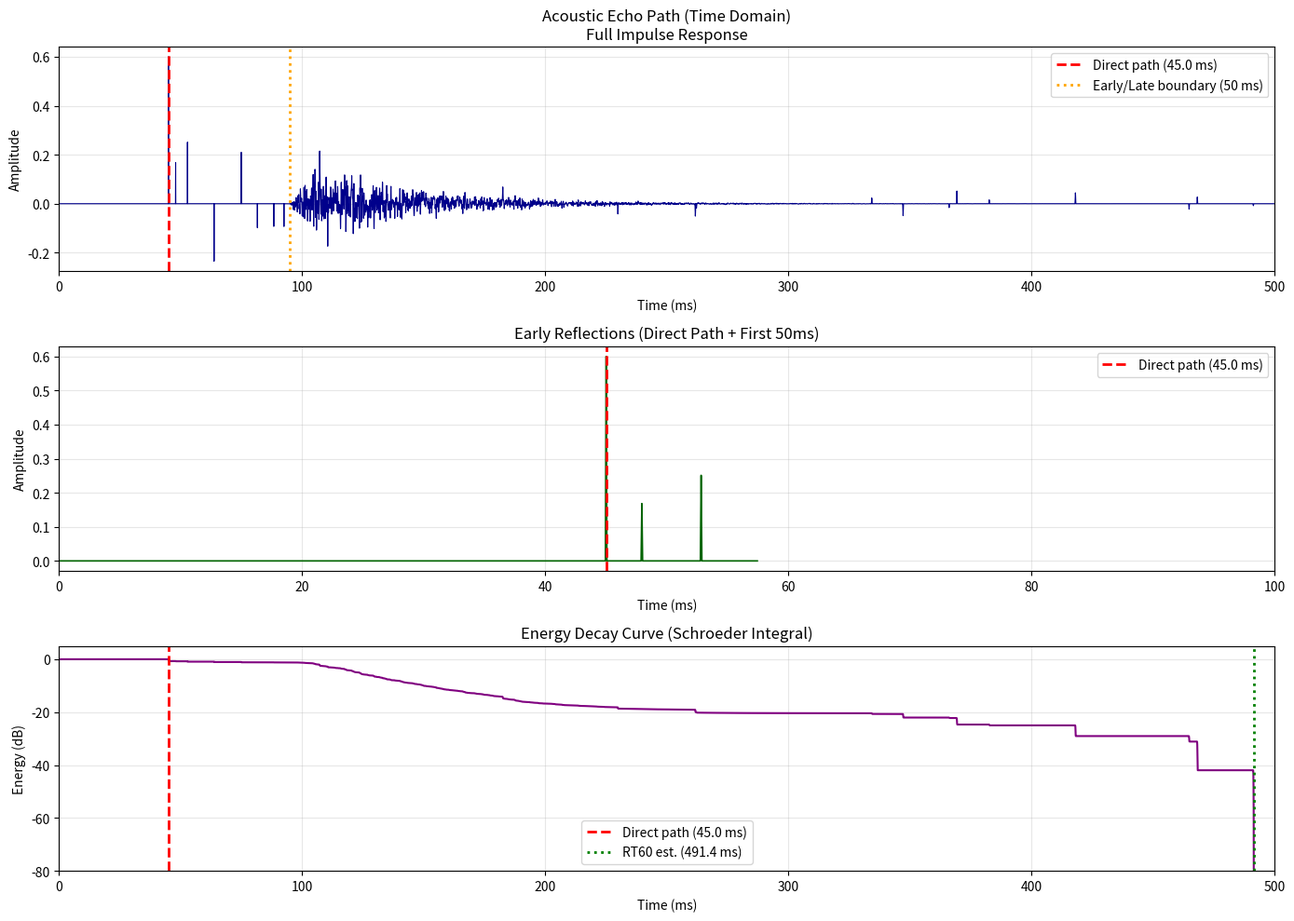
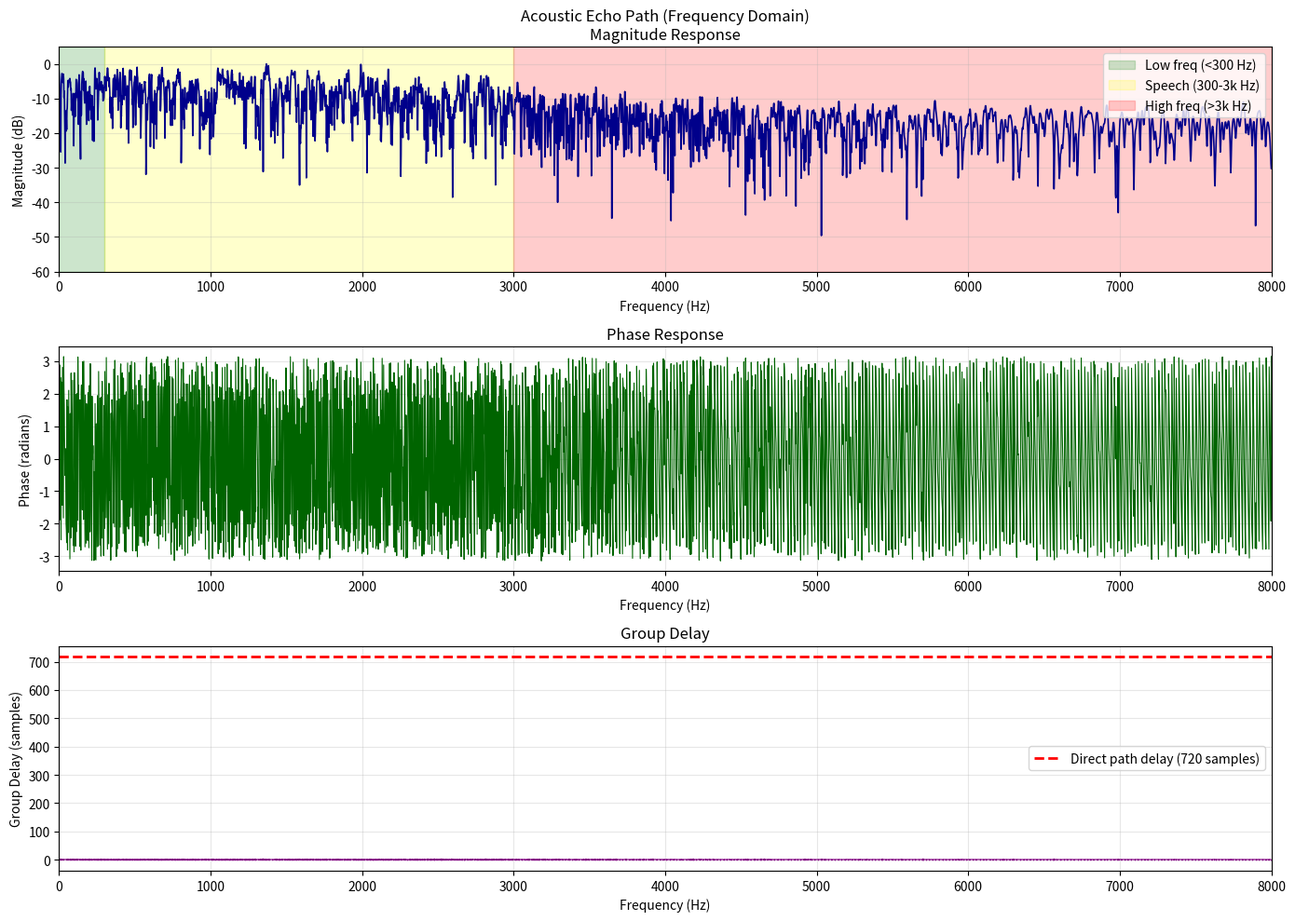

Here is the Python script that generated these plots, in order:

"""
Acoustic Echo Path Generator

Generates realistic acoustic echo impulse responses for typical office room environments.
Supports both time-domain and frequency-domain representations.

Parameters:
    - Sampling frequency: 16 kHz
    - Filter length: 500 ms (8000 samples)
    - Initial delay: 45 ms (720 samples) - direct path delay
    - Environment: Typical office room with moderate reverberation
"""

import numpy as np
import matplotlib.pyplot as plt
from scipy import signal
from scipy.fft import rfft, irfft, rfftfreq
from dataclasses import dataclass
from typing import Tuple, Optional


@dataclass
class RoomParameters:
    """Parameters defining the acoustic room environment."""
    sampling_rate: int = 16000
    filter_length_ms: int = 500
    initial_delay_ms: float = 45.0
    reverberation_time_ms: float = 300.0  # RT60 equivalent
    num_reflections: int = 50
    decay_factor: float = 0.95  # Exponential decay rate
    
    @property
    def filter_length_samples(self) -> int:
        return int(self.sampling_rate * self.filter_length_ms / 1000)
    
    @property
    def initial_delay_samples(self) -> int:
        return int(self.sampling_rate * self.initial_delay_ms / 1000)
    
    @property
    def reverberation_time_samples(self) -> int:
        return int(self.sampling_rate * self.reverberation_time_ms / 1000)


def generate_time_domain_echo_path(
    params: Optional[RoomParameters] = None,
    seed: Optional[int] = None
) -> np.ndarray:
    """
    Generate a causal acoustic echo impulse response in time domain.
    
    The echo path models:
    1. Direct path delay (45ms - sound travel from loudspeaker to microphone)
    2. Early reflections (discrete echoes from walls, desk, etc.)
    3. Late reverberation (dense exponential decay tail)
    
    Parameters
    ----------
    params : RoomParameters, optional
        Room acoustic parameters. Uses defaults if not provided.
    seed : int, optional
        Random seed for reproducibility.
        
    Returns
    -------
    h : ndarray
        Time-domain impulse response (filter_length_samples,)
        
    Example
    -------
    >>> h = generate_time_domain_echo_path()
    >>> print(f"Filter length: {len(h)} samples")
    >>> print(f"Initial delay: {params.initial_delay_samples} samples")
    """
    if params is None:
        params = RoomParameters()
    
    if seed is not None:
        np.random.seed(seed)
    
    filter_len = params.filter_length_samples
    delay = params.initial_delay_samples
    
    # Initialize impulse response
    h = np.zeros(filter_len)
    
    # =========================================================================
    # 1. Direct Path (attenuated delayed impulse)
    # =========================================================================
    # Direct path has the strongest amplitude
    direct_path_amplitude = 0.6
    h[delay] = direct_path_amplitude
    
    # =========================================================================
    # 2. Early Reflections (discrete echoes)
    # =========================================================================
    # Model first-order reflections from walls, floor, ceiling, desk
    # These arrive within first 50-100ms after direct path
    
    num_early = 8
    early_times = np.sort(np.random.uniform(
        delay + 1, 
        delay + int(0.05 * params.sampling_rate),  # Within 50ms
        num_early
    ))
    early_amplitudes = direct_path_amplitude * np.random.uniform(0.1, 0.4, num_early)
    early_phases = np.random.choice([-1, 1], num_early)  # Phase inversions
    
    for time, amp, phase in zip(early_times, early_amplitudes, early_phases):
        time = int(time)
        if time < filter_len:
            h[time] += phase * amp
    
    # =========================================================================
    # 3. Late Reverberation (exponential decay with noise)
    # =========================================================================
    # Dense reflections that decay exponentially
    # Modeled as filtered noise starting after early reflections
    
    reverb_start = int(delay + 0.05 * params.sampling_rate)  # After 50ms
    reverb_length = filter_len - reverb_start
    
    if reverb_length > 0:
        # Generate exponentially decaying noise
        t = np.arange(reverb_length) / params.sampling_rate
        decay = np.exp(-t * 6.9 / (params.reverberation_time_ms / 1000))  # RT60 decay
        
        # Shaped noise for late reverberation
        noise = np.random.randn(reverb_length)
        
        # Color the noise with a low-pass filter (rooms absorb high frequencies)
        b, a = signal.butter(2, 0.3, btype='low')
        noise = signal.lfilter(b, a, noise)
        
        # Apply exponential decay
        reverb = noise * decay * 0.15  # Scale to be weaker than early reflections
        
        # Smooth transition from early to late
        fade_in_len = int(0.01 * params.sampling_rate)  # 10ms fade-in
        fade_in = np.linspace(0, 1, fade_in_len)
        reverb[:fade_in_len] *= fade_in
        
        h[reverb_start:reverb_start + reverb_length] += reverb
    
    # =========================================================================
    # 4. Additional Discrete Reflections (secondary reflections)
    # =========================================================================
    # Add some stronger secondary reflections throughout the response
    
    num_secondary = 15
    secondary_times = np.sort(np.random.uniform(
        delay + int(0.05 * params.sampling_rate),
        filter_len - 1,
        num_secondary
    ))
    secondary_amplitudes = direct_path_amplitude * np.random.uniform(0.05, 0.2, num_secondary)
    secondary_phases = np.random.choice([-1, 1], num_secondary)
    
    for time, amp, phase in zip(secondary_times, secondary_amplitudes, secondary_phases):
        time = int(time)
        if time < filter_len:
            # Spread each reflection slightly (diffuse reflection)
            spread = 3
            for offset in range(-spread, spread + 1):
                idx = time + offset
                if 0 <= idx < filter_len:
                    window = np.hanning(2 * spread + 1)[offset + spread]
                    h[idx] += phase * amp * window * 0.5
    
    # =========================================================================
    # 5. Apply Overall Envelope (ensure smooth decay)
    # =========================================================================
    # Gentle fade-out at the end to avoid truncation artifacts
    fade_out_start = int(0.9 * filter_len)
    fade_out = np.linspace(1, 0, filter_len - fade_out_start)
    h[fade_out_start:] *= fade_out
    
    return h


def generate_frequency_domain_echo_path(
    h_time: Optional[np.ndarray] = None,
    params: Optional[RoomParameters] = None,
    nfft: Optional[int] = None
) -> Tuple[np.ndarray, np.ndarray]:
    """
    Generate frequency-domain representation of the echo path.
    
    Parameters
    ----------
    h_time : ndarray, optional
        Time-domain impulse response. Generated if not provided.
    params : RoomParameters, optional
        Room acoustic parameters.
    nfft : int, optional
        FFT size. Defaults to next power of 2 >= filter_length.
        
    Returns
    -------
    H : ndarray
        Frequency response (complex)
    freqs : ndarray
        Frequency bins (Hz)
        
    Example
    -------
    >>> H, freqs = generate_frequency_domain_echo_path()
    >>> magnitude = np.abs(H)
    >>> phase = np.angle(H)
    """
    if params is None:
        params = RoomParameters()
    
    if h_time is None:
        h_time = generate_time_domain_echo_path(params)
    
    # Determine FFT size
    if nfft is None:
        nfft = int(2 ** np.ceil(np.log2(len(h_time))))
    
    # Compute frequency response
    H = rfft(h_time, n=nfft)
    freqs = rfftfreq(nfft, 1.0 / params.sampling_rate)
    
    return H, freqs


def plot_echo_path_time_domain(
    h: np.ndarray,
    params: Optional[RoomParameters] = None,
    title: str = "Acoustic Echo Path (Time Domain)",
    save_path: Optional[str] = None
) -> plt.Figure:
    """
    Plot the time-domain echo path impulse response.
    
    Parameters
    ----------
    h : ndarray
        Impulse response
    params : RoomParameters, optional
        Room parameters for annotation
    title : str
        Plot title
    save_path : str, optional
        Path to save the figure
        
    Returns
    -------
    fig : matplotlib.figure.Figure
        The figure object
    """
    if params is None:
        params = RoomParameters()
    
    fig, axes = plt.subplots(3, 1, figsize=(14, 10))
    
    # Time axis in samples and milliseconds
    samples = np.arange(len(h))
    time_ms = samples / params.sampling_rate * 1000
    
    # =========================================================================
    # Plot 1: Full impulse response
    # =========================================================================
    ax = axes[0]
    ax.plot(time_ms, h, linewidth=0.8, color='darkblue')
    ax.axvline(params.initial_delay_ms, color='red', linestyle='--', 
               linewidth=2, label=f'Direct path ({params.initial_delay_ms:.1f} ms)')
    ax.axvline(params.initial_delay_ms + 50, color='orange', linestyle=':', 
               linewidth=2, label='Early/Late boundary (50 ms)')
    ax.set_xlabel('Time (ms)')
    ax.set_ylabel('Amplitude')
    ax.set_title(f'{title}\nFull Impulse Response')
    ax.legend()
    ax.grid(True, alpha=0.3)
    ax.set_xlim(0, params.filter_length_ms)
    
    # =========================================================================
    # Plot 2: Zoomed view of early part (direct path + early reflections)
    # =========================================================================
    ax = axes[1]
    early_end = int(min(params.initial_delay_samples + 200, len(h)))
    ax.plot(time_ms[:early_end], h[:early_end], linewidth=1.2, color='darkgreen')
    ax.axvline(params.initial_delay_ms, color='red', linestyle='--', 
               linewidth=2, label=f'Direct path ({params.initial_delay_ms:.1f} ms)')
    ax.set_xlabel('Time (ms)')
    ax.set_ylabel('Amplitude')
    ax.set_title('Early Reflections (Direct Path + First 50ms)')
    ax.legend()
    ax.grid(True, alpha=0.3)
    ax.set_xlim(0, min(100, params.filter_length_ms))
    
    # =========================================================================
    # Plot 3: Energy decay curve (Schroeder integral)
    # =========================================================================
    ax = axes[2]
    energy = h ** 2
    # Reverse cumulative sum (Schroeder integration)
    energy_decay = np.cumsum(energy[::-1])[::-1]
    energy_decay_db = 10 * np.log10(energy_decay / (np.max(energy_decay) + 1e-10) + 1e-10)
    
    ax.plot(time_ms, energy_decay_db, linewidth=1.5, color='purple')
    ax.axvline(params.initial_delay_ms, color='red', linestyle='--', 
               linewidth=2, label=f'Direct path ({params.initial_delay_ms:.1f} ms)')
    
    # Mark -60 dB point (RT60 estimate)
    idx_60db = np.where(energy_decay_db <= -60)[0]
    if len(idx_60db) > 0:
        rt60_est = time_ms[idx_60db[0]]
        ax.axvline(rt60_est, color='green', linestyle=':', 
                   linewidth=2, label=f'RT60 est. ({rt60_est:.1f} ms)')
    
    ax.set_xlabel('Time (ms)')
    ax.set_ylabel('Energy (dB)')
    ax.set_title('Energy Decay Curve (Schroeder Integral)')
    ax.legend()
    ax.grid(True, alpha=0.3)
    ax.set_xlim(0, params.filter_length_ms)
    ax.set_ylim(-80, 5)
    
    plt.tight_layout()
    
    if save_path:
        plt.savefig(save_path, dpi=150, bbox_inches='tight')
        print(f"Saved time-domain plot to: {save_path}")
    
    return fig


def plot_echo_path_frequency_domain(
    H: np.ndarray,
    freqs: np.ndarray,
    params: Optional[RoomParameters] = None,
    title: str = "Acoustic Echo Path (Frequency Domain)",
    save_path: Optional[str] = None
) -> plt.Figure:
    """
    Plot the frequency-domain echo path response.
    
    Parameters
    ----------
    H : ndarray
        Frequency response (complex)
    freqs : ndarray
        Frequency bins (Hz)
    params : RoomParameters, optional
        Room parameters
    title : str
        Plot title
    save_path : str, optional
        Path to save the figure
        
    Returns
    -------
    fig : matplotlib.figure.Figure
        The figure object
    """
    if params is None:
        params = RoomParameters()
    
    # Compute magnitude and phase
    magnitude = np.abs(H)
    magnitude_db = 20 * np.log10(magnitude / (np.max(magnitude) + 1e-10) + 1e-10)
    phase = np.angle(H)
    group_delay = -np.diff(phase) / np.diff(freqs)  # Approximate group delay
    
    fig, axes = plt.subplots(3, 1, figsize=(14, 10))
    
    # =========================================================================
    # Plot 1: Magnitude response
    # =========================================================================
    ax = axes[0]
    ax.plot(freqs, magnitude_db, linewidth=1.2, color='darkblue')
    ax.set_xlabel('Frequency (Hz)')
    ax.set_ylabel('Magnitude (dB)')
    ax.set_title(f'{title}\nMagnitude Response')
    ax.grid(True, alpha=0.3)
    ax.set_xlim(0, params.sampling_rate / 2)
    ax.set_ylim(-60, 5)
    
    # Mark key frequency regions
    ax.axvspan(0, 300, alpha=0.2, color='green', label='Low freq (<300 Hz)')
    ax.axvspan(300, 3000, alpha=0.2, color='yellow', label='Speech (300-3k Hz)')
    ax.axvspan(3000, 8000, alpha=0.2, color='red', label='High freq (>3k Hz)')
    ax.legend(loc='upper right')
    
    # =========================================================================
    # Plot 2: Phase response
    # =========================================================================
    ax = axes[1]
    ax.plot(freqs, phase, linewidth=0.8, color='darkgreen')
    ax.set_xlabel('Frequency (Hz)')
    ax.set_ylabel('Phase (radians)')
    ax.set_title('Phase Response')
    ax.grid(True, alpha=0.3)
    ax.set_xlim(0, params.sampling_rate / 2)
    
    # =========================================================================
    # Plot 3: Group delay
    # =========================================================================
    ax = axes[2]
    freqs_center = (freqs[:-1] + freqs[1:]) / 2
    ax.plot(freqs_center, group_delay, linewidth=0.8, color='purple')
    ax.set_xlabel('Frequency (Hz)')
    ax.set_ylabel('Group Delay (samples)')
    ax.set_title('Group Delay')
    ax.grid(True, alpha=0.3)
    ax.set_xlim(0, params.sampling_rate / 2)
    
    # Mark the direct path delay
    ax.axhline(params.initial_delay_samples, color='red', linestyle='--', 
               linewidth=2, label=f'Direct path delay ({params.initial_delay_samples} samples)')
    ax.legend()
    
    plt.tight_layout()
    
    if save_path:
        plt.savefig(save_path, dpi=150, bbox_inches='tight')
        print(f"Saved frequency-domain plot to: {save_path}")
    
    return fig


def generate_and_plot_echo_path(
    seed: Optional[int] = None,
    save_plots: bool = True,
    output_dir: str = "."
) -> Tuple[np.ndarray, np.ndarray, np.ndarray]:
    """
    Generate echo path and create all visualization plots.
    
    Parameters
    ----------
    seed : int, optional
        Random seed for reproducibility
    save_plots : bool
        Whether to save plots to files
    output_dir : str
        Directory to save plots
        
    Returns
    -------
    h : ndarray
        Time-domain impulse response
    H : ndarray
        Frequency response
    freqs : ndarray
        Frequency bins
    """
    import os
    
    params = RoomParameters()
    
    print("=" * 60)
    print("Acoustic Echo Path Generator")
    print("=" * 60)
    print(f"Sampling frequency: {params.sampling_rate} Hz")
    print(f"Filter length: {params.filter_length_ms} ms ({params.filter_length_samples} samples)")
    print(f"Initial delay: {params.initial_delay_ms} ms ({params.initial_delay_samples} samples)")
    print(f"Reverberation time: {params.reverberation_time_ms} ms")
    print(f"Causal: Yes (h[n] = 0 for n < {params.initial_delay_samples})")
    print("=" * 60)
    
    # Generate time-domain echo path
    print("\nGenerating time-domain echo path...")
    h = generate_time_domain_echo_path(params, seed=seed)
    
    # Generate frequency-domain representation
    print("Generating frequency-domain representation...")
    H, freqs = generate_frequency_domain_echo_path(h, params)
    
    # Print statistics
    print(f"\nEcho Path Statistics:")
    print(f"  Max amplitude: {np.max(np.abs(h)):.6f}")
    print(f"  Energy: {np.sum(h**2):.6f}")
    print(f"  Center of mass: {np.sum(np.arange(len(h)) * h**2) / np.sum(h**2):.1f} samples")
    
    # Plot time domain
    if save_plots:
        os.makedirs(output_dir, exist_ok=True)
        time_plot_path = os.path.join(output_dir, "echo_path_time_domain.png")
        plot_echo_path_time_domain(h, params, save_path=time_plot_path)
        
        freq_plot_path = os.path.join(output_dir, "echo_path_frequency_domain.png")
        plot_echo_path_frequency_domain(H, freqs, params, save_path=freq_plot_path)
    else:
        plot_echo_path_time_domain(h, params)
        plot_echo_path_frequency_domain(H, freqs, params)
        plt.show()
    
    print(f"\n✓ Echo path generation complete!")
    
    return h, H, freqs


def demo():
    """Run a demonstration of the echo path generator."""
    # Generate with fixed seed for reproducibility
    h, H, freqs = generate_and_plot_echo_path(seed=42, save_plots=True)
    
    print("\n" + "=" * 60)
    print("Demo complete! Check the generated plots.")
    print("=" * 60)


if __name__ == "__main__":
    demo()
